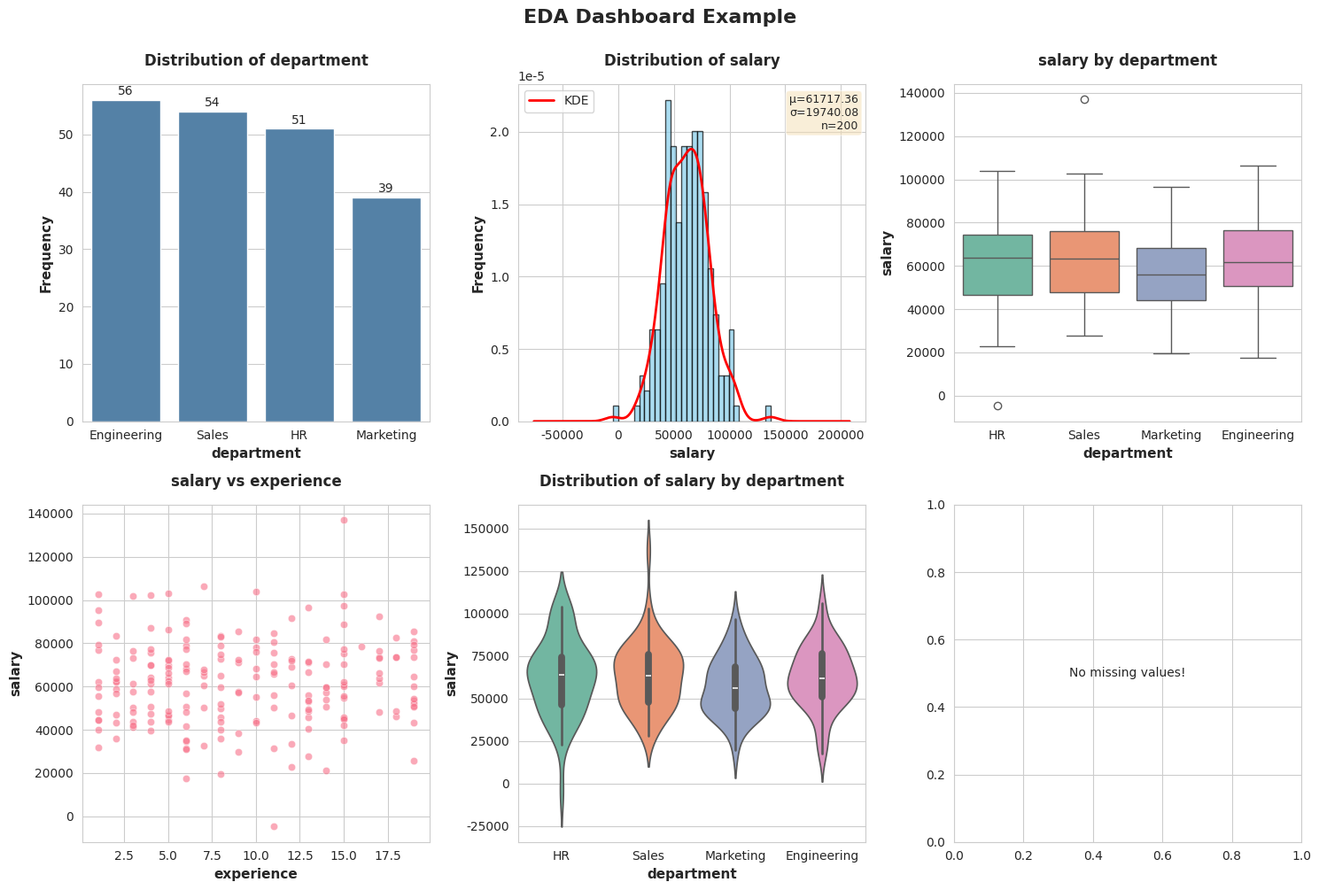

Reproduce this figure in Python.
import numpy as np
import pandas as pd
import matplotlib.pyplot as plt
import seaborn as sns
from typing import Optional, Tuple


# Set style globally
sns.set_style("whitegrid")
sns.set_palette("husl")


def bar_chart(
    df: pd.DataFrame,
    cat_col: str,
    ax: Optional[plt.Axes] = None,
    top_n: Optional[int] = None,
    orient: str = "v",
    title: Optional[str] = None,
    color: str = "steelblue",
) -> plt.Axes:
    """
    Create a bar chart for categorical data.

    Parameters:
    -----------
    df : pd.DataFrame
        Input dataframe
    cat_col : str
        Name of categorical column
    ax : plt.Axes, optional
        Matplotlib axis to plot on
    top_n : int, optional
        Show only top N categories by frequency
    orient : str
        'v' for vertical (default), 'h' for horizontal
    title : str, optional
        Plot title
    color : str
        Bar color

    Returns:
    --------
    plt.Axes
        Matplotlib axis with plot
    """
    if ax is None:
        ax = plt.gca()

    # Validate column
    if cat_col not in df.columns:
        raise ValueError(f"Column '{cat_col}' not found in dataframe")

    # Get value counts
    counts = df[cat_col].value_counts()

    # Filter to top_n if specified
    if top_n is not None and len(counts) > top_n:
        counts = counts.head(top_n)

    # Plot
    if orient == "h":
        sns.barplot(y=counts.index, x=counts.values, ax=ax, color=color)
    else:
        sns.barplot(x=counts.index, y=counts.values, ax=ax, color=color)

    # Styling
    ax.set_xlabel(cat_col, fontsize=11, fontweight="bold")
    ax.set_ylabel("Frequency", fontsize=11, fontweight="bold")
    ax.set_title(
        title or f"Distribution of {cat_col}",
        fontsize=12,
        fontweight="bold",
        pad=15,
    )

    # Rotate x labels if vertical
    if orient == "v" and len(counts) > 5:
        ax.tick_params(axis="x", rotation=45)

    # Add value labels on bars
    for container in ax.containers:
        ax.bar_label(container, fmt="%d", padding=2)

    return ax


def histogram(
    df: pd.DataFrame,
    num_col: str,
    ax: Optional[plt.Axes] = None,
    bins: int = 30,
    title: Optional[str] = None,
    color: str = "skyblue",
    edgecolor: str = "black",
    kde: bool = True,
) -> plt.Axes:
    """
    Create a histogram for numerical data.

    Parameters:
    -----------
    df : pd.DataFrame
        Input dataframe
    num_col : str
        Name of numerical column
    ax : plt.Axes, optional
        Matplotlib axis to plot on
    bins : int
        Number of bins (default: 30)
    title : str, optional
        Plot title
    color : str
        Histogram color
    edgecolor : str
        Edge color of bars
    kde : bool
        Whether to overlay KDE curve (default: True)

    Returns:
    --------
    plt.Axes
        Matplotlib axis with plot
    """
    if ax is None:
        ax = plt.gca()

    # Validate column
    if num_col not in df.columns:
        raise ValueError(f"Column '{num_col}' not found in dataframe")

    # Remove NaN values
    data = df[num_col].dropna()

    # Plot histogram
    ax.hist(
        data,
        bins=bins,
        color=color,
        edgecolor=edgecolor,
        alpha=0.7,
        density=kde,
    )

    # Overlay KDE if requested
    if kde:
        data.plot.kde(ax=ax, color="red", linewidth=2, label="KDE")
        ax.legend()

    # Styling
    ax.set_xlabel(num_col, fontsize=11, fontweight="bold")
    ax.set_ylabel("Frequency", fontsize=11, fontweight="bold")
    ax.set_title(
        title or f"Distribution of {num_col}",
        fontsize=12,
        fontweight="bold",
        pad=15,
    )

    # Add statistics as text
    stats_text = f"μ={data.mean():.2f}\nσ={data.std():.2f}\nn={len(data)}"
    ax.text(
        0.98,
        0.97,
        stats_text,
        transform=ax.transAxes,
        fontsize=9,
        verticalalignment="top",
        horizontalalignment="right",
        bbox=dict(boxstyle="round", facecolor="wheat", alpha=0.5),
    )

    return ax


def box_plot(
    df: pd.DataFrame,
    num_col: str,
    cat_col: Optional[str] = None,
    ax: Optional[plt.Axes] = None,
    title: Optional[str] = None,
    orient: str = "v",
    palette: str = "Set2",
) -> plt.Axes:
    """
    Create a box plot for numerical data, optionally grouped by categorical.

    Parameters:
    -----------
    df : pd.DataFrame
        Input dataframe
    num_col : str
        Name of numerical column
    cat_col : str, optional
        Name of categorical column for grouping
    ax : plt.Axes, optional
        Matplotlib axis to plot on
    title : str, optional
        Plot title
    orient : str
        'v' for vertical (default), 'h' for horizontal
    palette : str
        Seaborn color palette

    Returns:
    --------
    plt.Axes
        Matplotlib axis with plot
    """
    if ax is None:
        ax = plt.gca()

    # Validate columns
    if num_col not in df.columns:
        raise ValueError(f"Column '{num_col}' not found in dataframe")

    if cat_col and cat_col not in df.columns:
        raise ValueError(f"Column '{cat_col}' not found in dataframe")

    # Plot
    if cat_col:
        sns.boxplot(
            data=df,
            x=cat_col if orient == "v" else num_col,
            y=num_col if orient == "v" else cat_col,
            ax=ax,
            palette=palette,
        )
    else:
        sns.boxplot(data=df[[num_col]], ax=ax, palette=palette)

    # Styling
    y_label = num_col if orient == "v" else (cat_col or "")
    x_label = (cat_col or "") if orient == "v" else num_col

    if y_label:
        ax.set_ylabel(y_label, fontsize=11, fontweight="bold")
    if x_label:
        ax.set_xlabel(x_label, fontsize=11, fontweight="bold")

    ax.set_title(
        title
        or (f"{num_col} by {cat_col}" if cat_col else f"Distribution of {num_col}"),
        fontsize=12,
        fontweight="bold",
        pad=15,
    )

    if orient == "v" and cat_col and len(df[cat_col].unique()) > 5:
        ax.tick_params(axis="x", rotation=45)

    return ax


def line_plot(
    df: pd.DataFrame,
    num_col: str,
    time_col: str,
    ax: Optional[plt.Axes] = None,
    title: Optional[str] = None,
    color: str = "steelblue",
    marker: str = "o",
    linewidth: float = 2,
) -> plt.Axes:
    """
    Create a line plot for time series or trend data.

    Parameters:
    -----------
    df : pd.DataFrame
        Input dataframe (should be sorted by time_col)
    num_col : str
        Name of numerical column to plot
    time_col : str
        Name of time/x-axis column
    ax : plt.Axes, optional
        Matplotlib axis to plot on
    title : str, optional
        Plot title
    color : str
        Line color
    marker : str
        Marker style
    linewidth : float
        Width of line

    Returns:
    --------
    plt.Axes
        Matplotlib axis with plot
    """
    if ax is None:
        ax = plt.gca()

    # Validate columns
    if num_col not in df.columns:
        raise ValueError(f"Column '{num_col}' not found in dataframe")
    if time_col not in df.columns:
        raise ValueError(f"Column '{time_col}' not found in dataframe")

    # Plot
    ax.plot(
        df[time_col],
        df[num_col],
        color=color,
        marker=marker,
        linewidth=linewidth,
        markersize=5,
        alpha=0.8,
    )

    # Styling
    ax.set_xlabel(time_col, fontsize=11, fontweight="bold")
    ax.set_ylabel(num_col, fontsize=11, fontweight="bold")
    ax.set_title(
        title or f"{num_col} over {time_col}",
        fontsize=12,
        fontweight="bold",
        pad=15,
    )
    ax.grid(True, alpha=0.3)

    # Rotate x labels if many time points
    if len(df) > 10:
        ax.tick_params(axis="x", rotation=45)

    return ax


# ==================== ADDITIONAL HELPFUL FUNCTIONS ====================


def scatter_plot(
    df: pd.DataFrame,
    x_col: str,
    y_col: str,
    ax: Optional[plt.Axes] = None,
    hue: Optional[str] = None,
    size: Optional[str] = None,
    title: Optional[str] = None,
    alpha: float = 0.6,
) -> plt.Axes:
    """
    Create a scatter plot for relationship exploration.

    Parameters:
    -----------
    df : pd.DataFrame
        Input dataframe
    x_col : str
        X-axis column
    y_col : str
        Y-axis column
    ax : plt.Axes, optional
        Matplotlib axis
    hue : str, optional
        Column for color coding
    size : str, optional
        Column for point size
    title : str, optional
        Plot title
    alpha : float
        Transparency level

    Returns:
    --------
    plt.Axes
    """
    if ax is None:
        ax = plt.gca()

    sns.scatterplot(
        data=df,
        x=x_col,
        y=y_col,
        hue=hue,
        size=size,
        ax=ax,
        alpha=alpha,
    )

    ax.set_title(
        title or f"{y_col} vs {x_col}",
        fontsize=12,
        fontweight="bold",
        pad=15,
    )
    ax.set_xlabel(x_col, fontsize=11, fontweight="bold")
    ax.set_ylabel(y_col, fontsize=11, fontweight="bold")

    return ax


def violin_plot(
    df: pd.DataFrame,
    num_col: str,
    cat_col: str,
    ax: Optional[plt.Axes] = None,
    title: Optional[str] = None,
    palette: str = "Set2",
) -> plt.Axes:
    """
    Create a violin plot (distribution + box plot).

    Parameters:
    -----------
    df : pd.DataFrame
        Input dataframe
    num_col : str
        Numerical column
    cat_col : str
        Categorical column for grouping
    ax : plt.Axes, optional
        Matplotlib axis
    title : str, optional
        Plot title
    palette : str
        Color palette

    Returns:
    --------
    plt.Axes
    """
    if ax is None:
        ax = plt.gca()

    sns.violinplot(
        data=df,
        x=cat_col,
        y=num_col,
        ax=ax,
        palette=palette,
    )

    ax.set_title(
        title or f"Distribution of {num_col} by {cat_col}",
        fontsize=12,
        fontweight="bold",
        pad=15,
    )
    ax.set_xlabel(cat_col, fontsize=11, fontweight="bold")
    ax.set_ylabel(num_col, fontsize=11, fontweight="bold")

    if len(df[cat_col].unique()) > 5:
        ax.tick_params(axis="x", rotation=45)

    return ax


def correlation_heatmap(
    df: pd.DataFrame,
    ax: Optional[plt.Axes] = None,
    title: str = "Correlation Matrix",
    cmap: str = "coolwarm",
    annot: bool = True,
) -> plt.Axes:
    """
    Create a correlation heatmap for numerical columns.

    Parameters:
    -----------
    df : pd.DataFrame
        Input dataframe (will auto-select numerical columns)
    ax : plt.Axes, optional
        Matplotlib axis
    title : str
        Plot title
    cmap : str
        Colormap name
    annot : bool
        Whether to annotate correlation values

    Returns:
    --------
    plt.Axes
    """
    if ax is None:
        fig, ax = plt.subplots(figsize=(10, 8))

    # Select only numerical columns
    numeric_df = df.select_dtypes(include=[np.number])

    if numeric_df.empty:
        raise ValueError("No numerical columns found in dataframe")

    # Compute correlation
    corr = numeric_df.corr()

    # Plot heatmap
    sns.heatmap(
        corr,
        annot=annot,
        fmt=".2f",
        cmap=cmap,
        center=0,
        ax=ax,
        cbar_kws={"label": "Correlation"},
        vmin=-1,
        vmax=1,
    )

    ax.set_title(title, fontsize=12, fontweight="bold", pad=15)

    return ax


def missing_data_plot(
    df: pd.DataFrame,
    ax: Optional[plt.Axes] = None,
    title: str = "Missing Data",
) -> plt.Axes:
    """
    Visualize missing data across columns.

    Parameters:
    -----------
    df : pd.DataFrame
        Input dataframe
    ax : plt.Axes, optional
        Matplotlib axis
    title : str
        Plot title

    Returns:
    --------
    plt.Axes
    """
    if ax is None:
        ax = plt.gca()

    # Calculate missing percentage
    missing_pct = (df.isnull().sum() / len(df)) * 100
    missing_pct = missing_pct[missing_pct > 0].sort_values(ascending=True)

    if missing_pct.empty:
        ax.text(0.5, 0.5, "No missing values!", ha="center", va="center")
        return ax

    # Plot
    missing_pct.plot(kind="barh", ax=ax, color="coral", edgecolor="black")
    ax.set_xlabel("Missing %", fontsize=11, fontweight="bold")
    ax.set_ylabel("Column", fontsize=11, fontweight="bold")
    ax.set_title(title, fontsize=12, fontweight="bold", pad=15)

    # Add percentage labels
    for i, v in enumerate(missing_pct):
        ax.text(v + 0.5, i, f"{v:.1f}%", va="center", fontsize=9)

    return ax


# ==================== EXAMPLE USAGE ====================

if __name__ == "__main__":
    # Create sample data
    np.random.seed(42)
    sample_df = pd.DataFrame({
        "age": np.random.normal(35, 15, 200),
        "salary": np.random.normal(60000, 20000, 200),
        "department": np.random.choice(["Sales", "Engineering", "HR", "Marketing"], 200),
        "experience": np.random.randint(1, 20, 200),
        "date": pd.date_range("2023-01-01", periods=200, freq="D"),
    })

    # Create figure with subplots
    fig, axes = plt.subplots(2, 3, figsize=(15, 10))
    fig.suptitle("EDA Dashboard Example", fontsize=16, fontweight="bold", y=1.00)

    # Plot examples
    bar_chart(sample_df, "department", ax=axes[0, 0])
    histogram(sample_df, "salary", ax=axes[0, 1])
    box_plot(sample_df, "salary", "department", ax=axes[0, 2])
    scatter_plot(sample_df, "experience", "salary", ax=axes[1, 0])
    violin_plot(sample_df, "salary", "department", ax=axes[1, 1])
    missing_data_plot(sample_df, ax=axes[1, 2])

    plt.tight_layout()
    plt.show()
